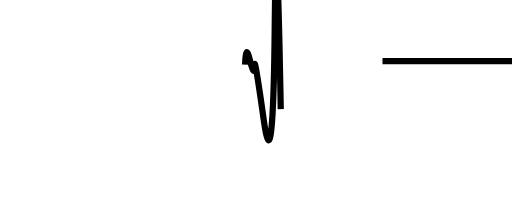
t = 0.00 s
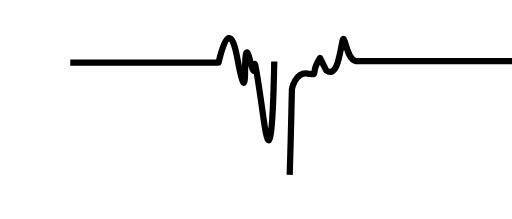
t = 0.63 s
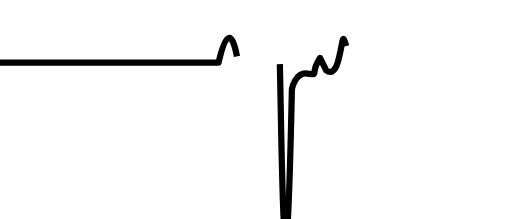
t = 1.25 s
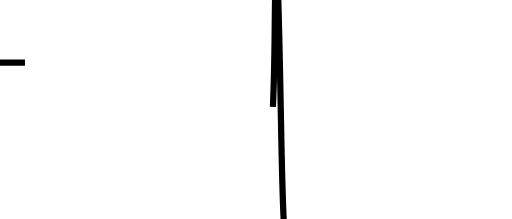
t = 1.88 s

The animated SVG that drew these frames (rendered in a browser with its animation timeline set to each time). Animation: 1 CSS @keyframes rule; one cycle of 2.50 s, repeats indefinitely.

<svg version="1.2" xmlns="http://www.w3.org/2000/svg" viewBox="110 50 328 140" xmlns:xlink="http://www.w3.org/1999/xlink"><style>#pulsar5512 {
            stroke-dasharray: 281;
            -webkit-animation: dash11432 2.5s infinite linear forwards;
        }

        /*Animation*/
        @-webkit-keyframes dash11432 {
            from {
                stroke-dashoffset: 814;
            }

            to {
                stroke-dashoffset: -814;
            }
        }</style><path id="pulsar5512" stroke="currentColor" fill="none" stroke-width="4" stroke-linejoin="round" d="M0,90L250,90Q257,60 262,87T267,95 270,88 273,92t6,35 7,-60T290,127 297,107s2,-11 10,-10 1,1 8,-10T319,95c6,4 8,-6 10,-17s2,10 9,11h210"/></svg>
